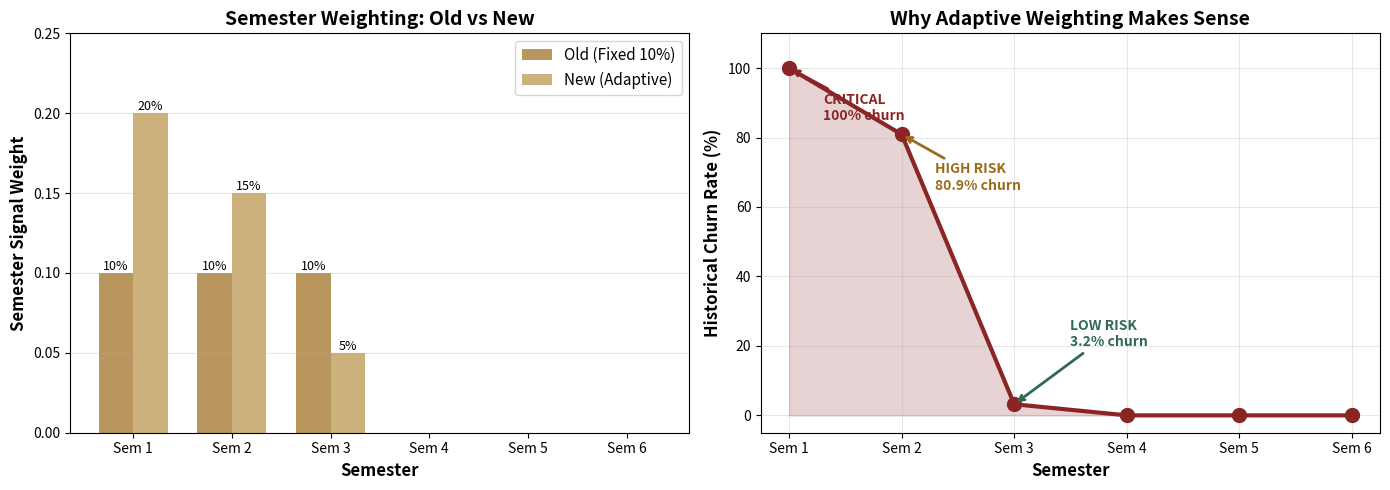
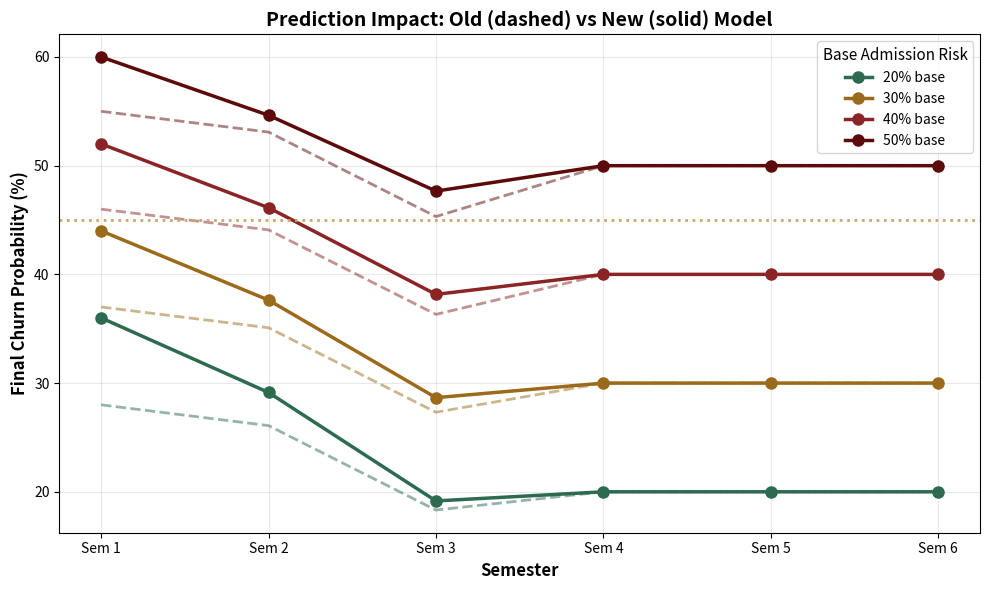

Recreate these plots in Python, in order.
"""
Create visual comparison of old vs new semester weighting
"""
import matplotlib.pyplot as plt
import numpy as np

# Setup
semesters = [1, 2, 3, 4, 5, 6]
old_weights = [0.10, 0.10, 0.10, 0.00, 0.00, 0.00]
new_weights = [0.20, 0.15, 0.05, 0.00, 0.00, 0.00]
historical_churn = [100, 80.9, 3.2, 0, 0, 0]

# Create figure with 2 subplots
fig, (ax1, ax2) = plt.subplots(1, 2, figsize=(14, 5))

# Plot 1: Weight Comparison
x = np.arange(len(semesters))
width = 0.35

bars1 = ax1.bar(x - width/2, old_weights, width, label='Old (Fixed 10%)', 
                color='#9B6A1A', alpha=0.7)
bars2 = ax1.bar(x + width/2, new_weights, width, label='New (Adaptive)', 
                color='#C8A96E', alpha=0.9)

ax1.set_xlabel('Semester', fontsize=12, fontweight='bold')
ax1.set_ylabel('Semester Signal Weight', fontsize=12, fontweight='bold')
ax1.set_title('Semester Weighting: Old vs New', fontsize=14, fontweight='bold')
ax1.set_xticks(x)
ax1.set_xticklabels([f'Sem {s}' for s in semesters])
ax1.legend(fontsize=11)
ax1.grid(axis='y', alpha=0.3)
ax1.set_ylim(0, 0.25)

# Add value labels on bars
for bars in [bars1, bars2]:
    for bar in bars:
        height = bar.get_height()
        if height > 0:
            ax1.text(bar.get_x() + bar.get_width()/2., height,
                    f'{height:.0%}', ha='center', va='bottom', fontsize=9)

# Plot 2: Historical Churn Rate
ax2.plot(semesters, historical_churn, marker='o', linewidth=3, 
         markersize=10, color='#8B2525', label='Historical Churn Rate')
ax2.fill_between(semesters, historical_churn, alpha=0.2, color='#8B2525')

ax2.set_xlabel('Semester', fontsize=12, fontweight='bold')
ax2.set_ylabel('Historical Churn Rate (%)', fontsize=12, fontweight='bold')
ax2.set_title('Why Adaptive Weighting Makes Sense', fontsize=14, fontweight='bold')
ax2.set_xticks(semesters)
ax2.set_xticklabels([f'Sem {s}' for s in semesters])
ax2.grid(True, alpha=0.3)
ax2.set_ylim(-5, 110)

# Add annotations
ax2.annotate('CRITICAL\n100% churn', xy=(1, 100), xytext=(1.3, 85),
            arrowprops=dict(arrowstyle='->', color='#8B2525', lw=2),
            fontsize=10, fontweight='bold', color='#8B2525')
ax2.annotate('HIGH RISK\n80.9% churn', xy=(2, 80.9), xytext=(2.3, 65),
            arrowprops=dict(arrowstyle='->', color='#9B6A1A', lw=2),
            fontsize=10, fontweight='bold', color='#9B6A1A')
ax2.annotate('LOW RISK\n3.2% churn', xy=(3, 3.2), xytext=(3.5, 20),
            arrowprops=dict(arrowstyle='->', color='#2D6A4F', lw=2),
            fontsize=10, fontweight='bold', color='#2D6A4F')

plt.tight_layout()
plt.savefig('semester_weighting_comparison.png', dpi=300, bbox_inches='tight')
print("✓ Chart saved as 'semester_weighting_comparison.png'")

# Create second chart: Prediction impact
fig2, ax3 = plt.subplots(figsize=(10, 6))

base_risks = [0.20, 0.30, 0.40, 0.50]
colors = ['#2D6A4F', '#9B6A1A', '#8B2525', '#5C0A0A']
labels = ['20% base', '30% base', '40% base', '50% base']

for base_risk, color, label in zip(base_risks, colors, labels):
    old_finals = []
    new_finals = []
    
    for sem in semesters:
        # Old model
        if sem <= 3:
            hist_rate = {1: 1.0, 2: 0.809, 3: 0.032}[sem]
            old_final = 0.90 * base_risk + 0.10 * hist_rate
        else:
            old_final = base_risk
        old_finals.append(old_final * 100)
        
        # New model
        if sem <= 3:
            weights = {1: 0.20, 2: 0.15, 3: 0.05}
            hist_rate = {1: 1.0, 2: 0.809, 3: 0.032}[sem]
            new_final = (1 - weights[sem]) * base_risk + weights[sem] * hist_rate
        else:
            new_final = base_risk
        new_finals.append(new_final * 100)
    
    ax3.plot(semesters, old_finals, '--', alpha=0.5, color=color, linewidth=2)
    ax3.plot(semesters, new_finals, '-', marker='o', color=color, linewidth=2.5, 
             markersize=8, label=label)

ax3.set_xlabel('Semester', fontsize=12, fontweight='bold')
ax3.set_ylabel('Final Churn Probability (%)', fontsize=12, fontweight='bold')
ax3.set_title('Prediction Impact: Old (dashed) vs New (solid) Model', 
              fontsize=14, fontweight='bold')
ax3.set_xticks(semesters)
ax3.set_xticklabels([f'Sem {s}' for s in semesters])
ax3.legend(title='Base Admission Risk', fontsize=10, title_fontsize=11)
ax3.grid(True, alpha=0.3)
ax3.axhline(y=45, color='#C8A96E', linestyle=':', linewidth=2, label='Threshold (45%)')

plt.tight_layout()
plt.savefig('prediction_impact_comparison.png', dpi=300, bbox_inches='tight')
print("✓ Chart saved as 'prediction_impact_comparison.png'")

print("\n" + "="*60)
print("VISUAL COMPARISON CHARTS CREATED")
print("="*60)
print("\n1. semester_weighting_comparison.png")
print("   - Shows old vs new weight distribution")
print("   - Shows historical churn rate justification")
print("\n2. prediction_impact_comparison.png")
print("   - Shows how predictions change for different base risks")
print("   - Dashed lines = old model, Solid lines = new model")
print("\nKey observation: New model is more aggressive in Sem 1-2")
print("and more conservative in Sem 3, matching actual risk patterns.")
